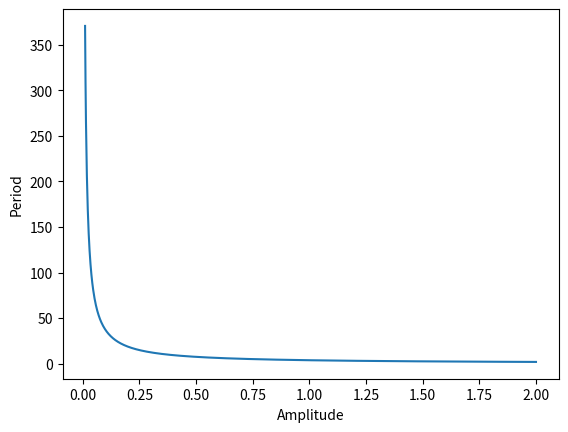

This figure's Python source:
import numpy as np
import matplotlib.pyplot as plt
from scipy import integrate

def f4(x):
    return (a**4 - x**4)**(-0.5)

T4_vals = []

avals = np.linspace(0.01,2,1000)

for a in avals:
    val, error = integrate.quad(f4, 0, a)
    T4_vals.append(val * 2 * 2 ** 0.5)

plt.figure()
plt.plot(avals, T4_vals)
plt.xlabel("Amplitude")
plt.ylabel("Period")
plt.show()

